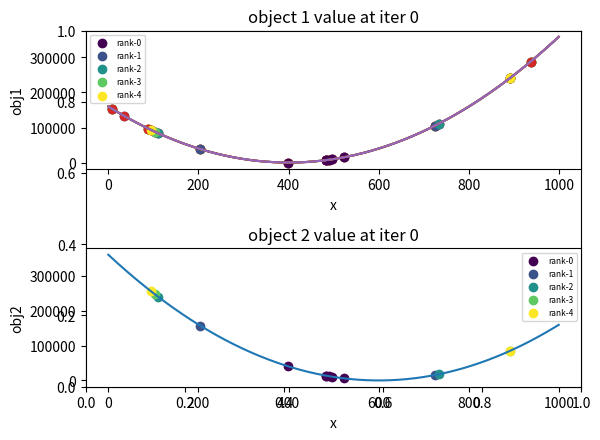

This chart was generated by the following Python code: (Note: this script raises an exception after producing the figure.)
import numpy as np
import random
import matplotlib.pyplot as plt
from matplotlib import cm

# a exemple of multi-obj fouction (SCH)
def get_objectives_SCH(x):
    return np.array([x**2, (x-2)**2]).T


def get_objectives(x):
    return np.array([(x-400)**2, (x-600)**2]).T

#Function to carry out NSGA-II's fast non dominated sort
def fast_non_dominated_sort(objectives):
    popSize, objFucNum = objectives.shape
    ps = np.repeat(objectives, popSize, axis=0)
    qs = np.tile(objectives, (popSize, 1))
    # compute n_p
    dominated_flags = np.sum(
        qs-ps < 0, axis=1).reshape(popSize, popSize) == objFucNum
    N = np.sum(dominated_flags, axis=1)
    # compute S_p
    S = []
    dominate_flags = np.sum(
        ps-qs < 0, axis=1).reshape(popSize, popSize) == objFucNum
    for dominate_flag in dominate_flags:
        S_p = []
        for q, flag in enumerate(dominate_flag):
            if flag:
                S_p.append(q)
        S.append(S_p)

    # compute front
    front = []
    while True:
        Fi = np.argwhere(N == 0).reshape(-1)
        if Fi.size == 0:
            break
        front.append(Fi)
        N[Fi] = -1
        for p in Fi:
            for q in S[p]:
                N[q] -= 1
    return front

#Function to calculate crowding distance
def crowding_distance(objectives, front):
    popSize, objFucNum = objectives.shape
    distance = np.zeros(popSize)

    for front_objs_idx in front:
        if len(front_objs_idx) <= 2:
            distance[front_objs_idx] = np.inf

        tmp_dis = np.zeros(len(front_objs_idx))
        front_objs = objectives[front_objs_idx, :]
        ind = np.argsort(front_objs, axis=0).T
        for i in range(objFucNum):
            front_objs_i = front_objs[:, i]
            tmp_dis[ind[i, 0]] = np.inf
            tmp_dis[ind[i, -1]] = np.inf
            extent = front_objs_i[ind[i][-1]] - front_objs_i[ind[i][0]]
            for j in range(1, len(front_objs_idx)-1):
                tmp_dis[ind[i][j]] += (front_objs_i[ind[i][j+1]] -
                                       front_objs_i[ind[i][j-1]]) / extent
        distance[front_objs_idx] = tmp_dis
    return distance

# SBX cross
def SBX_cross(population, cross_prob=0.5, expo=1):
    for _ in range(len(population)):
        if np.random.random() < cross_prob:
            # compute para
            mu = np.random.random()
            if mu < 0.5:
                para = np.power(2*mu, 1/(expo+1))
            else:
                para = np.power(1/(2*(1-mu)), 1/(expo+1))
            # cross
            ind1, ind2 = random.sample(range(len(population)), 2)
            p1, p2 = population[ind1], population[ind2]
            temp1 = p1
            p1 = 0.5*((1+para)*p1 + (1-para)*p2)
            p2 = 0.5*((1-para)*temp1 + (1+para)*p2)
            population[ind1] = p1
            population[ind2] = p2
    return population

def random_cross(population, cross_prob=0.5, expo=1):
    for _ in range(len(population)):
        if np.random.random() < cross_prob:
            # compute para
            mu = np.random.random()
            if mu <0.5:
                para = 1 - mu
            else:
                para = mu
            # cross
            ind1, ind2 = random.sample(range(len(population)), 2)
            p1, p2 = population[ind1], population[ind2]
            temp1 = p1
            p1 = para*p1 + (1-para)*p2
            p2 = (1-para)*temp1 + para*p2
            population[ind1] = p1
            population[ind2] = p2
    return population


# polynomial mutation, 
def poly_mutate(population, mute_prob=0.1, expo=1):
    for _ in range(len(population)):
        if np.random.random() < mute_prob:
            # compute para
            mu = np.random.random()
            if mu < 0.5:
                addition = np.power(2*mu, 1/(expo+1)) - 1
            else:
                addition = np.power(1-(2*(1-mu)), 1/(expo+1))
            # cross
            ind = random.sample(range(len(population)), 1)
            population[ind] += addition
    return population


def random_mutate(population, mute_prob=0.2, _min=-1000, _max=1000):
    for _ in range(len(population)):
        if np.random.random() < mute_prob:
            ind = random.sample(range(len(population)), 1)
            population[ind] = _min + np.random.random() * (_max-_min)
    return population


def plot_front(objectives, front, iterNum, first=None, save=True):
    cmaps = cm.get_cmap('viridis', len(front))
    if first:
        if first < len(front):
            cmaps = cm.get_cmap('viridis', first)
    
    plt.cla()
    for rank, fr in enumerate(front):
        if first:
            if rank > first-1:
                break
        plt.plot(objectives[fr, 0], objectives[fr, 1], 'o--',
                 c=cmaps(rank), label='rank-{}'.format(rank))
    plt.xlabel("obj1")
    plt.ylabel("obj2")
    plt.legend(loc="best", prop={'size': 6})
    plt.title('Pareto set at iter {}'.format(iterNum))
    plt.savefig('./result/exp/pareto_{}.png'.format(iterNum))
    plt.show()

def plot_obj(population, objectives, front, iterNum, first=None, save=True):
    temp_cmaps = cm.get_cmap('viridis', len(front))
    cmaps = [np.expand_dims(np.array(temp_cmaps(i)), axis=0)
             for i in range(len(front))]
    if first:
        if first < len(front):
            temp_cmaps = cm.get_cmap('viridis', first)
            cmaps = [np.expand_dims(np.array(temp_cmaps(i)), axis=0)
                     for i in range(first)]
    
    x = np.arange(0, 1000)
    model_obj = get_objectives(x)
    plt.cla()
    plt.subplot(2, 1, 1)
    plt.title('object 1 value at iter {}'.format(iterNum))
    plt.xlabel('x')
    plt.ylabel('obj1')
    plt.plot(x, model_obj[:, 0])
    for rank, fr in enumerate(front):
        if first:
            if rank > first-1:
                break
        plt.scatter(population[fr], objectives[fr, 0], marker='o',
                    c=cmaps[rank], label='rank-{}'.format(rank))
    plt.legend(loc="best", prop={'size': 6})

    plt.subplot(2, 1, 2)
    plt.title('object 2 value at iter {}'.format(iterNum))
    plt.xlabel('x')
    plt.ylabel('obj2')
    plt.plot(x, model_obj[:, 1])

    for rank, fr in enumerate(front):
        if first:
            if rank > first-1:
                break
        plt.scatter(population[fr], objectives[fr, 1], marker='o',
                    c=cmaps[rank], label='rank-{}'.format(rank))
    plt.legend(loc="best", prop={'size': 6})

    plt.tight_layout()
    plt.savefig('./result/exp/obj_{}.png'.format(iterNum))
    plt.show()


def plot_iter1_obj(population, objectives):
    x = np.arange(0, 1000)
    model_obj = get_objectives(x)
    plt.cla()
    plt.subplot(2, 1, 1)
    #plt.title('init popluatoin')
    plt.xlabel('x')
    plt.ylabel('obj1')
    plt.plot(x, model_obj[:, 0])
    plt.scatter(population, objectives[:, 0], marker='o')

    plt.subplot(2, 1, 2)
    # plt.title('object 2 value at iter {}'.format(iterNum))
    plt.xlabel('x')
    plt.ylabel('obj2')
    plt.plot(x, model_obj[:, 1])
    plt.scatter(population, objectives[:, 1], marker='o')

    plt.tight_layout()
    # plt.savefig('./result/exp/init_pop.png'.format(iterNum))
    plt.show()

if __name__ == "__main__":
    popSize = 10
    iterNum = 10
    iterNumBak = iterNum
    SAVE = True
    SAVE_EVERY = 1
    # initiate
    population = np.random.random(popSize) * 1000
    plot_iter1_obj(population, get_objectives(population))
    print('--------------init pop--------------')
    print(population)
    while iterNum > 0:
        children = population.copy()
        # cross
        children = SBX_cross(children)
        if iterNum == iterNumBak:
            plot_iter1_obj(children, get_objectives(children))
            print('--------------iter1 SBX_cross--------------')
            print(children)
        # mute
        children = poly_mutate(children)
        if iterNum == iterNumBak:
            plot_iter1_obj(children, get_objectives(children))
            print('--------------iter1 poly_mutate--------------')
            print(children)
        # elite select
        population = np.unique(np.concatenate([population, children]))
        if iterNum == iterNumBak:
            plot_iter1_obj(population, get_objectives(population))
            print('--------------iter1 elite save--------------')
            print(population)
        # select
        objectives = get_objectives(population)
        front = fast_non_dominated_sort(objectives)
        if (iterNumBak-iterNum) % SAVE_EVERY == 0:
            plot_obj(population, objectives, front,
                    iterNumBak-iterNum, first=5, save=SAVE)
            plot_front(objectives, front, iterNumBak-iterNum, first=5, save=SAVE)
        if iterNum == iterNumBak:
            print('--------------iter1 front--------------')
            print(front)

        distance = crowding_distance(objectives, front)
        if iterNum == iterNumBak:
            print('--------------iter1 distance--------------')
            print(distance)
        next_idx = np.zeros(popSize, dtype=np.int)
        ptr = 0
        for fidx in front:
            if ptr+len(fidx) > popSize:
                if ptr == popSize:
                    break
                # distance
                rank_dis = distance[fidx]
                next_idx[ptr:] = fidx[np.argsort(rank_dis)[ptr-popSize:]]
                break
            else:
                next_ptr = ptr+len(fidx)
                next_idx[ptr:next_ptr] = fidx
                ptr = next_ptr
        population = population[next_idx]
        iterNum -= 1
        if iterNum == iterNumBak:
            print('--------------iter1 select--------------')
            print(population)
    print(population)
